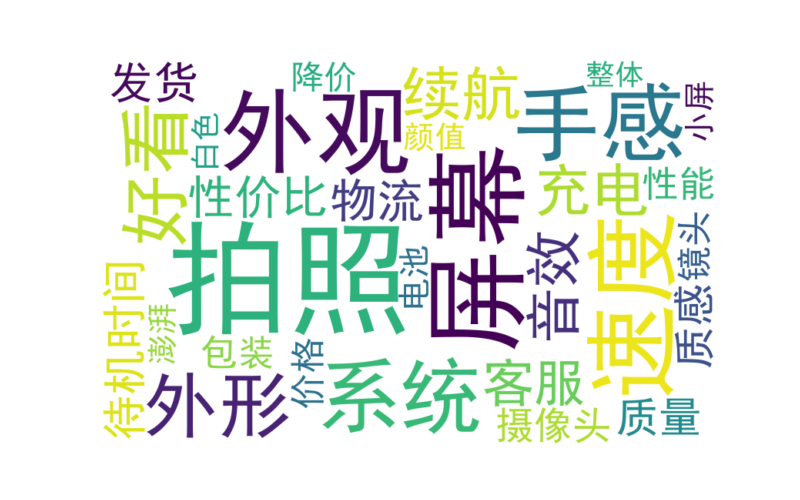

Data behind this chart, as committed beside it:
keywords, num
拍照, 472
屏幕, 330
外观, 266
速度, 263
手感, 220
系统, 195
外形, 156
好看, 148
续航, 146
充电, 133
音效, 131
客服, 106
性价比, 88
物流, 88
待机时间, 83
发货, 81
质量, 76
质感, 75
摄像头, 73
包装, 68
性能, 67
价格, 64
镜头, 61
电池, 60
降价, 60
颜值, 55
小屏, 54
白色, 52
方面, 51
整体, 51
